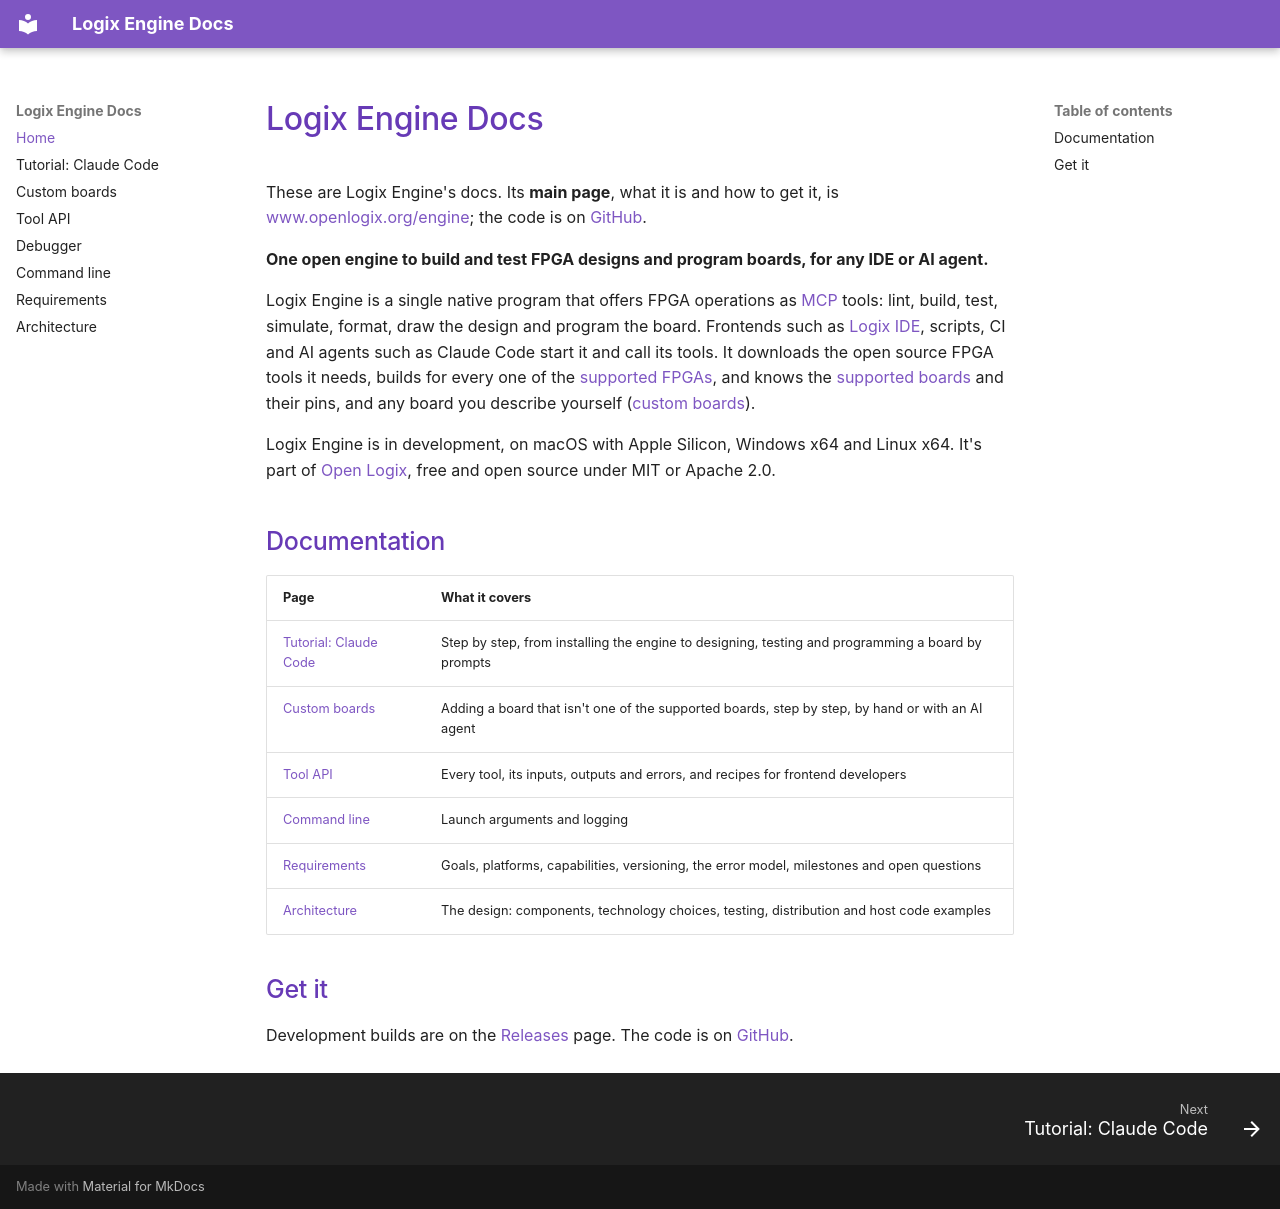

repository: openlogix/logix-engine · page: index.html · generator: mkdocs

# Logix Engine Docs

These are Logix Engine's docs. Its **main page**, what it is and how to get
it, is [www.openlogix.org/engine](https://www.openlogix.org/engine/); the
code is on [GitHub](https://github.com/openlogix/logix-engine).

**One open engine to build and test FPGA designs and program boards, for any
IDE or AI agent.**

Logix Engine is a single native program that offers FPGA operations as
[MCP](https://modelcontextprotocol.io) tools: lint, build, test, simulate,
format, draw the design and program the board. Frontends such as
[Logix IDE](https://www.openlogix.org/ide/), scripts, CI and AI agents such
as Claude Code start it and call its tools. It downloads the open source
FPGA tools it needs, builds for every one of the [supported FPGAs](https://www.openlogix.org/logix-catalog/fpgas/),
and knows the [supported boards](https://www.openlogix.org/logix-catalog/boards/) and their pins, and any board
you describe yourself ([custom boards](custom-boards.md)).

Logix Engine is in development, on macOS with Apple Silicon, Windows x64 and
Linux x64. It's
part of [Open Logix](https://www.openlogix.org), free and open source under
MIT or Apache 2.0.

## Documentation

| Page | What it covers |
| --- | --- |
| [Tutorial: Claude Code](tutorial-claude-code.md) | Step by step, from installing the engine to designing, testing and programming a board by prompts |
| [Custom boards](custom-boards.md) | Adding a board that isn't one of the supported boards, step by step, by hand or with an AI agent |
| [Tool API](tool-api.md) | Every tool, its inputs, outputs and errors, and recipes for frontend developers |
| [Command line](command-line.md) | Launch arguments and logging |
| [Requirements](requirements.md) | Goals, platforms, capabilities, versioning, the error model, milestones and open questions |
| [Architecture](architecture.md) | The design: components, technology choices, testing, distribution and host code examples |

## Get it

Development builds are on the
[Releases](https://github.com/openlogix/logix-engine/releases) page. The
code is on [GitHub](https://github.com/openlogix/logix-engine).
